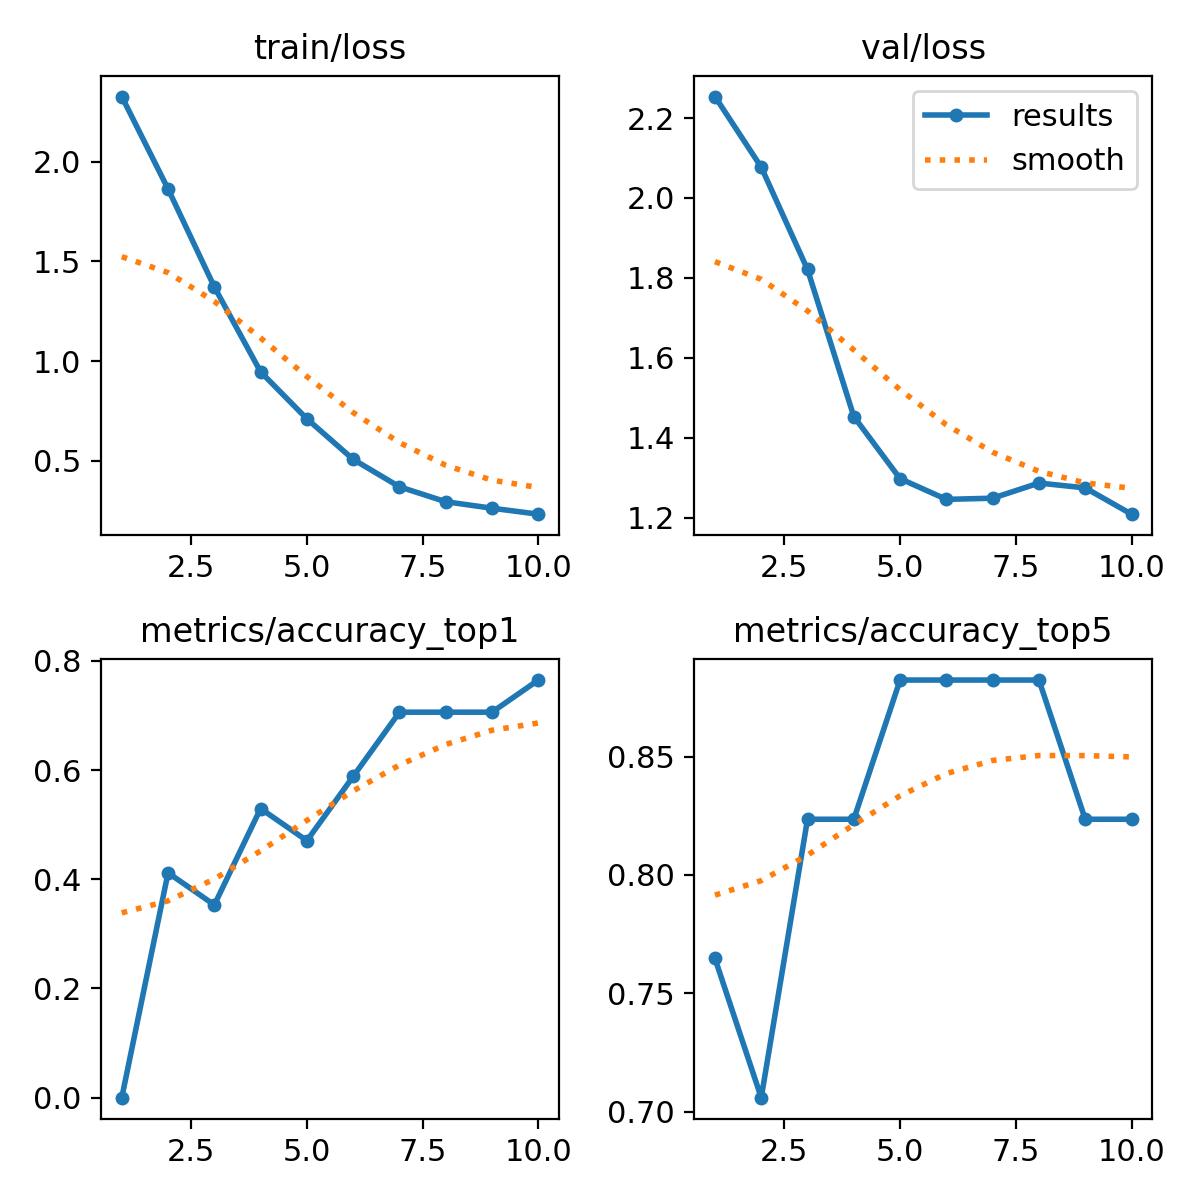

The data file committed next to this chart (first rows):
epoch, time, train/loss, metrics/accuracy_top1, metrics/accuracy_top5, val/loss, lr/pg0, lr/pg1, lr/pg2
1, 48.14, 2.327, 0, 0.7647, 2.254, 9.996e-05, 9.996e-05, 9.996e-05
2, 94.92, 1.864, 0.4118, 0.7059, 2.077, 0.0001866, 0.0001866, 0.0001866
3, 141.8, 1.372, 0.3529, 0.8235, 1.821, 0.000252, 0.000252, 0.000252
4, 188.1, 0.9461, 0.5294, 0.8235, 1.453, 0.0002961, 0.0002961, 0.0002961
5, 234.1, 0.7106, 0.4706, 0.8823, 1.297, 0.0003191, 0.0003191, 0.0003191
6, 280.3, 0.5074, 0.5882, 0.8823, 1.246, 0.0003209, 0.0003209, 0.0003209
7, 326.5, 0.3696, 0.7059, 0.8823, 1.249, 0.0002899, 0.0002899, 0.0002899
8, 372.9, 0.2948, 0.7059, 0.8823, 1.286, 0.0002192, 0.0002192, 0.0002192
9, 418.9, 0.2622, 0.7059, 0.8235, 1.274, 0.0001485, 0.0001485, 0.0001485
10, 465.4, 0.2324, 0.7647, 0.8235, 1.209, 7.7826e-05, 7.7826e-05, 7.7826e-05
